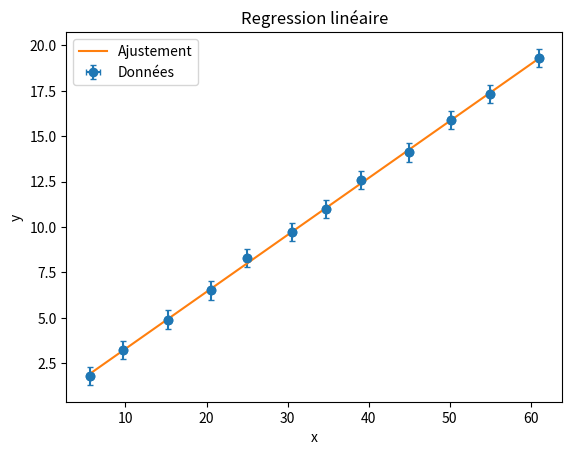

Reproduce this figure in Python.
#!/usr/bin/env python3
# -*- coding: utf-8 -*-
"""
Created on Wed Jan 19 18:53:03 2022
Ajustement linéaire
@author: remimetzdorff
"""

import numpy as np
import matplotlib.pyplot as plt

# Pour vérifier une loi linéaire y = a*x, on réalise une série de mesures
# de y en faisant varier x. On souhaite déterminer la valeur de a
# et estimer l'incertitude type associée.

#########################
# MESURES ET IMPRÉCISIONS
#########################
x = np.array([5.6, 9.7, 15.3, 20.5, 25.0, 30.5, 34.7, 39.0, 45.0, 50.2, 55.0, 61.0])
delta_x = 0.1
y = np.array([1.8, 3.2,  4.9,  6.5,  8.3,  9.7, 11.0, 12.6, 14.1, 15.9, 17.3, 19.3])
delta_y = 0.5

plt.plot(x,y,"oC0") # sans barre d'erreur
plt.errorbar(x,y, xerr=delta_x, yerr=delta_y, fmt="o", capsize=2, label="Données") # avec barres d'erreur

#####################
# AJUSTEMENT LINÉAIRE
#####################
a, b = np.polyfit(x,y,1)
plt.plot(x, a*x+b, label="Ajustement")

plt.title("Regression linéaire")
plt.xlabel("x")
plt.ylabel("y")
plt.legend()
plt.show()

print("PARAMÈTRES DE L'AJUSTEMENT")
print("Coefficient directeur a    :", a)
print("Ordonnée à l'origine  b    :", b)

##############################################
# ESTIMATION DE L'INCERTITUDE SUR LES PARAMÈTRES DE L'AJUSTEMENT
##############################################
tab_a, tab_b = [], []
for n in range(10000):
    x_sim = x + np.random.uniform(-delta_x,delta_x,len(x))
    y_sim = y + np.random.uniform(-delta_y,delta_y,len(y))
    a_sim, b_sim = np.polyfit(x_sim,y_sim,1)
    tab_a.append(a_sim) # coefficient directeur
    tab_b.append(b_sim) # ordonnée à l'origine

print("INCERTITUDES-TYPES")
print("Coefficient directeur u(a) :", np.std(tab_a,ddof=1))
print("Ordonnée à l'origine  u(b) :", np.std(tab_b,ddof=1))